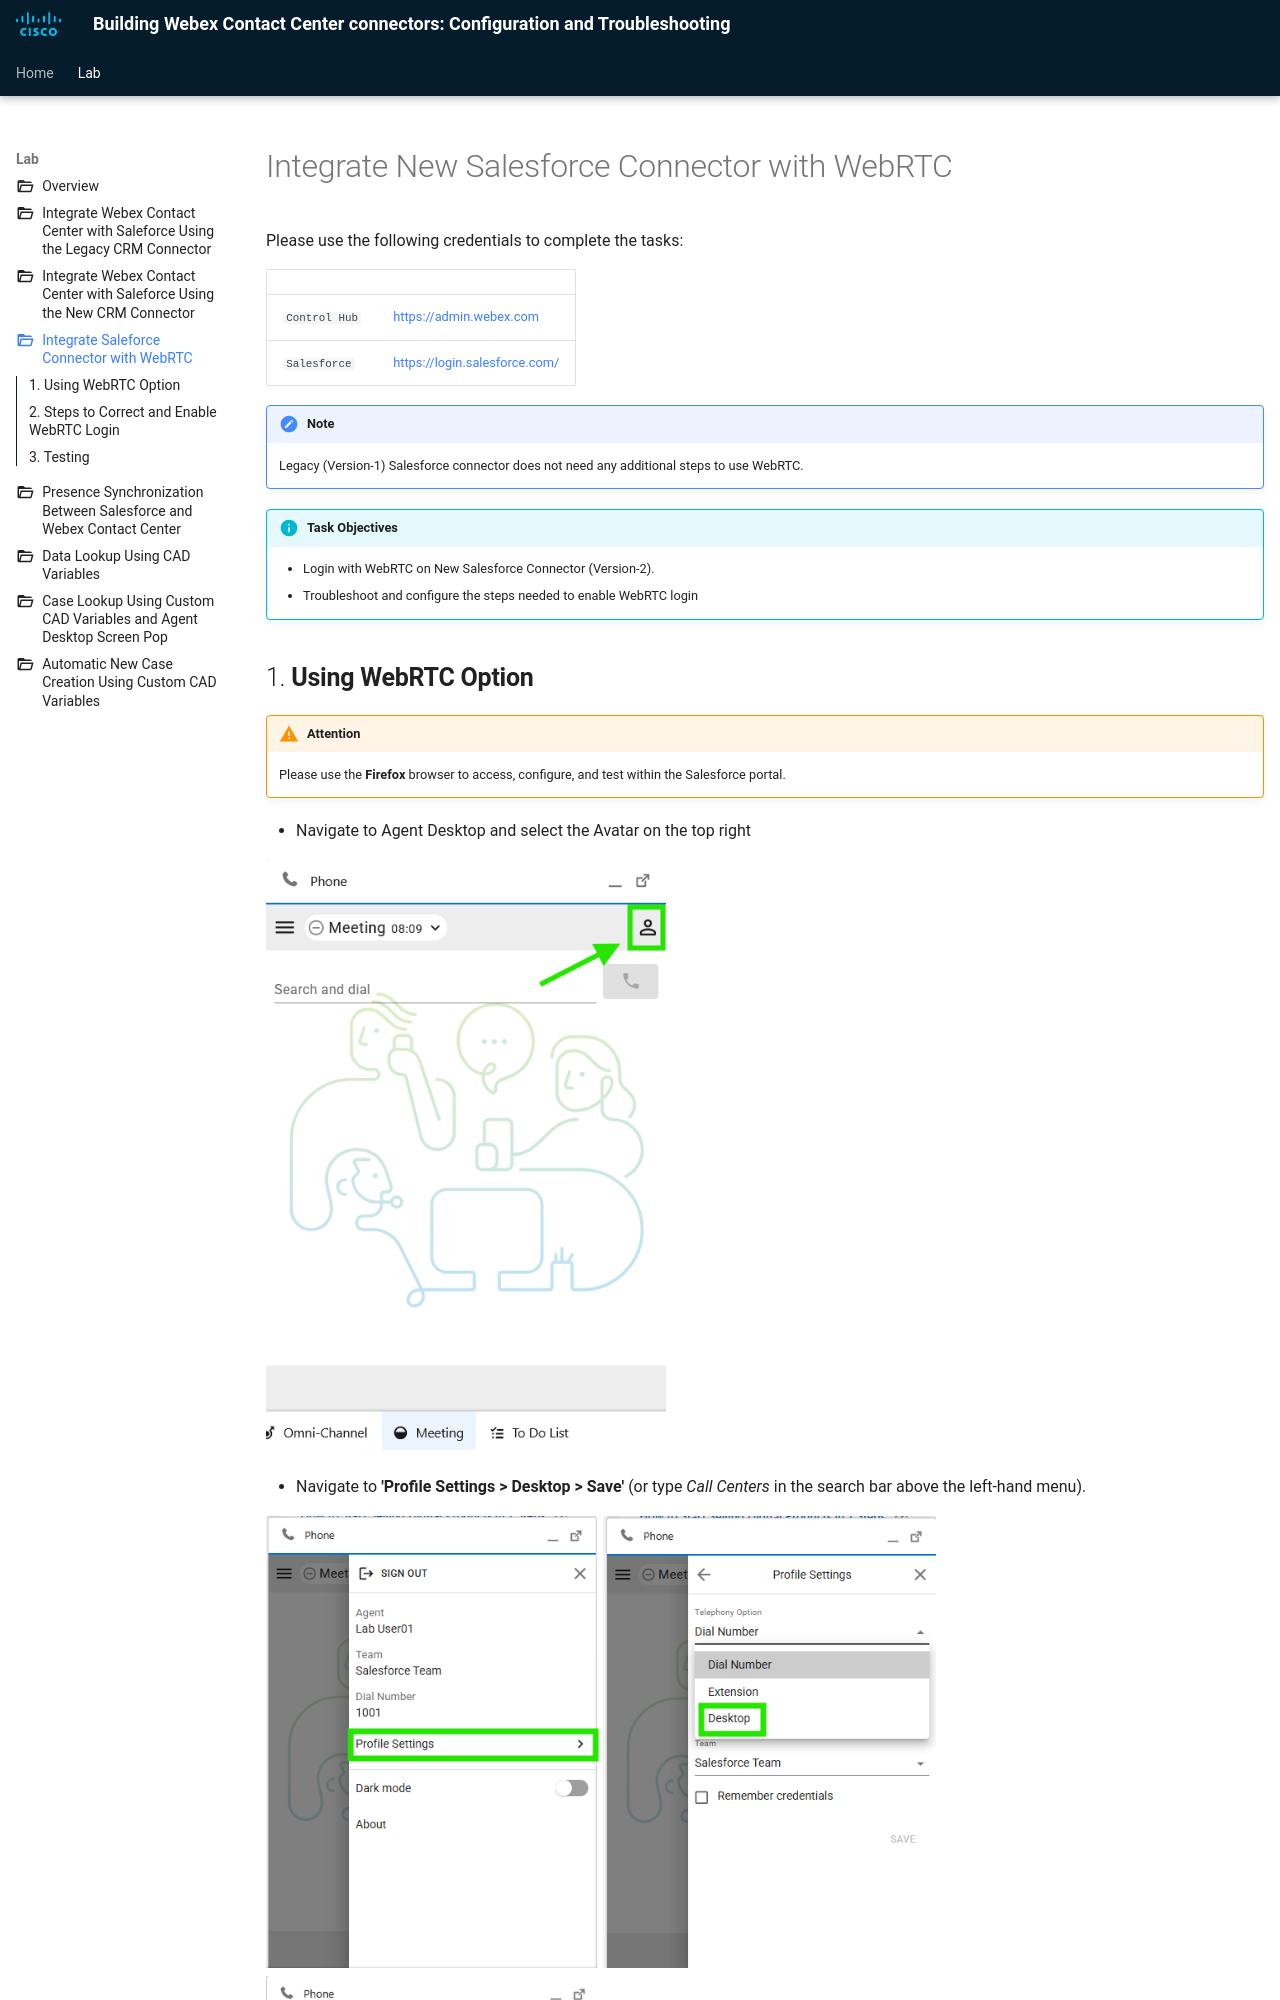

repository: WebexCC-SA/CRM · page: task2/index.html · generator: mkdocs

---
icon: material/numeric-2-box-multiple
icon: material/folder-open-outline

title: Integrate New Salesforce Connector with WebRTC
layout: post
---

# Integrate New Salesforce Connector with WebRTC

<script>
function copyText(text) {
  navigator.clipboard.writeText(text);
  alert("Copied: " + text);
}
</script>

	
Please use the following credentials to complete the tasks:


| <!-- -->                  | <!-- -->         |
| ------------------------- | ---------------- |
| `Control Hub`             | <a href="https://admin.webex.com" target="_blank">https://admin.webex.com</a> |
| `Salesforce`              | <a href="https://login.salesforce.com" target="_blank">https://login.salesforce.com/</a> |

!!! note
	Legacy (Version-1) Salesforce connector does not need any additional steps to use WebRTC.
